Run: headless pygame with SDL's dummy video driver; simulated clock (each Clock.tick advances the game by its frame time, no real sleeping); random seed 0; keys injected as events and as key.get_pressed() state; no mouse input; restart key SPACE tapped at the start of phases 3 and 4.
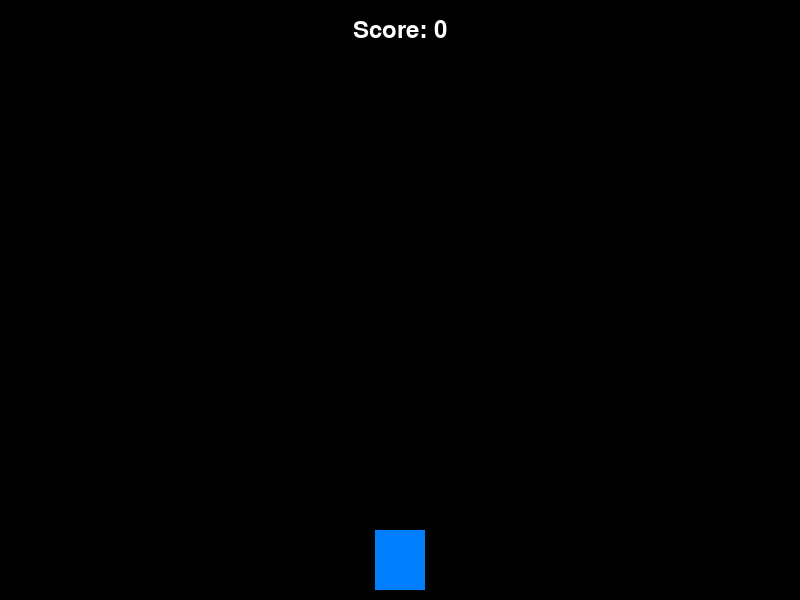
Frame 1 of 4 · flips 1–60 · no input
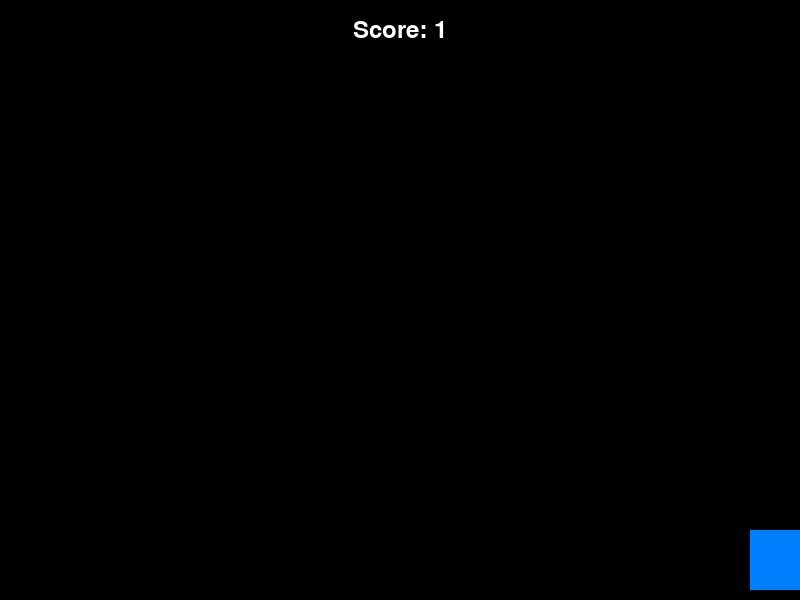
Frame 2 of 4 · flips 61–180 · tapped SPACE, RETURN · held RIGHT (→), D
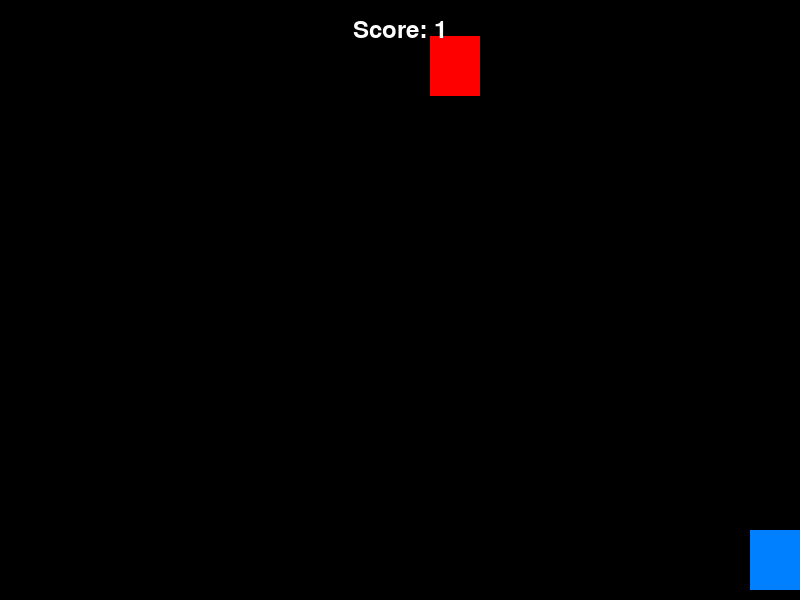
Frame 3 of 4 · flips 181–300 · tapped SPACE · held DOWN (↓), S
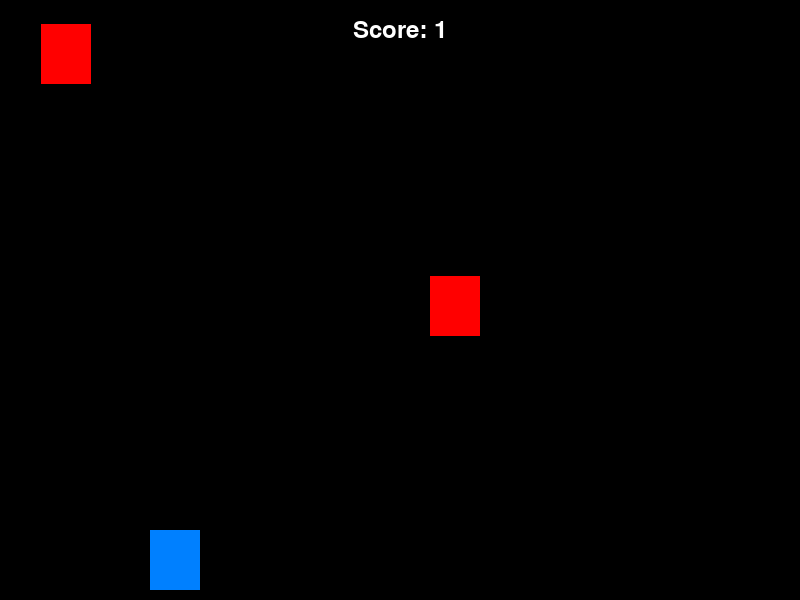
Frame 4 of 4 · flips 301–420 · tapped SPACE · held LEFT (←), A, UP (↑), W

The pygame program that drew these frames:

import pygame
import sys
import random

pygame.init()

screen_width = 800
screen_height = 600
screen = pygame.display.set_mode((screen_width, screen_height))
pygame.display.set_caption("A shooter Game")

font = pygame.font.Font(None, 36)
pause_font = pygame.font.Font(None, 72)

clock = pygame.time.Clock()

# Game status
score = 0
paused = False
game_over = False

# Player settings
player_width = 50
player_height = 60
player_x = screen_width // 2 - player_width // 2
player_y = screen_height - player_height - 10
player_speed = 5

# Bullet settings
bullet_width = 5
bullet_height = 10
bullet_speed = 7
bullets = []

# Enemy settings
enemy_width = 50
enemy_height = 60
enemy_speed = 2
enemies = []

# Spawn an enemy every 2 seconds
enemy_timer = 0
enemy_spawn_time = 2000

# Collision detection function
def check_collision(rect1, rect2):
  return rect1.colliderect(rect2)

# Function to reset the game when restarting
def reset_game():
  global score, bullets, enemies, player_x, game_over
  score = 0
  bullets = []
  enemies = []
  player_x = screen_width // 2 - player_width // 2
  game_over = False

while True:
  for event in pygame.event.get():
    if event.type == pygame.QUIT:
      pygame.quit()
      sys.exit()
    if event.type == pygame.KEYDOWN:
      if game_over:
        if event.key == pygame.K_RETURN:  # Press Enter to restart
          reset_game()
        elif event.key == pygame.K_ESCAPE:  # Press ESC to quit
          pygame.quit()
          sys.exit()
      if event.key == pygame.K_ESCAPE and not game_over:
        paused = not paused
      if event.key == pygame.K_SPACE and not paused and not game_over:
        bullet_x = player_x + player_width // 2 - bullet_width // 2
        bullet_y = player_y
        bullets.append(pygame.Rect(bullet_x, bullet_y, bullet_width, bullet_height))

  # If the game is in Game Over state, show the Game Over screen
  if game_over:
    screen.fill((0, 0, 0))
    
    game_over_text = pause_font.render("GAME OVER", True, (255, 0, 0))
    restart_text = font.render("Press Enter to Restart or ESC to Quit", True, (255, 255, 255))
    game_over_rect = game_over_text.get_rect(center=(screen_width // 2, screen_height // 2 - 50))
    restart_rect = restart_text.get_rect(center=(screen_width // 2, screen_height // 2 + 50))
    
    screen.blit(game_over_text, game_over_rect)
    screen.blit(restart_text, restart_rect)

    pygame.display.flip()
    clock.tick(60)
    continue

  if paused:
    screen.fill((0, 0, 0))
    
    pause_text = pause_font.render("PAUSED", True, (255, 255, 255))
    pause_rect = pause_text.get_rect(center=(screen_width // 2, screen_height // 2))
    screen.blit(pause_text, pause_rect)

    pygame.display.flip()
    clock.tick(60)
    continue

  # Handle player movement
  keys = pygame.key.get_pressed()
  if keys[pygame.K_LEFT] and player_x > 0:
    player_x -= player_speed
  if keys[pygame.K_RIGHT] and player_x < screen_width - player_width:
    player_x += player_speed

  # Update bullet positions
  for bullet in bullets:
    bullet.y -= bullet_speed
  # Remove bullets outside the screen
  bullets = [bullet for bullet in bullets if bullet.y > 0]

  # Update enemy positions and spawn new ones
  current_time = pygame.time.get_ticks()
  if current_time - enemy_timer > enemy_spawn_time:
    enemy_x = random.randint(0, screen_width - enemy_width)
    enemy_y = -enemy_height
    enemies.append(pygame.Rect(enemy_x, enemy_y, enemy_width, enemy_height))
    enemy_timer = current_time

  # Update enemy positions
  for enemy in enemies[:]:
    enemy.y += enemy_speed

    # Check if the enemy reached the bottom of the screen
    if enemy.y >= screen_height:
      enemies.remove(enemy)
      score -= 1  # Decrement score when enemy passes the screen

  # Check for collisions
  for bullet in bullets[:]:
    for enemy in enemies[:]:
      if check_collision(bullet, enemy):
        bullets.remove(bullet)
        enemies.remove(enemy)
        score += 1
        break

  # Check if score is below 0 to trigger Game Over
  if score < 0:
    game_over = True

  screen.fill((0, 0, 0))

  # Draw the player
  pygame.draw.rect(screen, (0, 128, 255), (player_x, player_y, player_width, player_height))

  # Draw bullets
  for bullet in bullets:
    pygame.draw.rect(screen, (255, 255, 255), bullet)

  # Draw enemies
  for enemy in enemies:
    pygame.draw.rect(screen, (255, 0, 0), enemy)

  # Render the score text
  score_text = font.render(f"Score: {score}", True, (255, 255, 255))  # White text
  score_rect = score_text.get_rect(center=(screen_width // 2, 30))  # Centered at the top
  screen.blit(score_text, score_rect)  # Draw the text on the screen

  pygame.display.flip()
  
  clock.tick(60)
